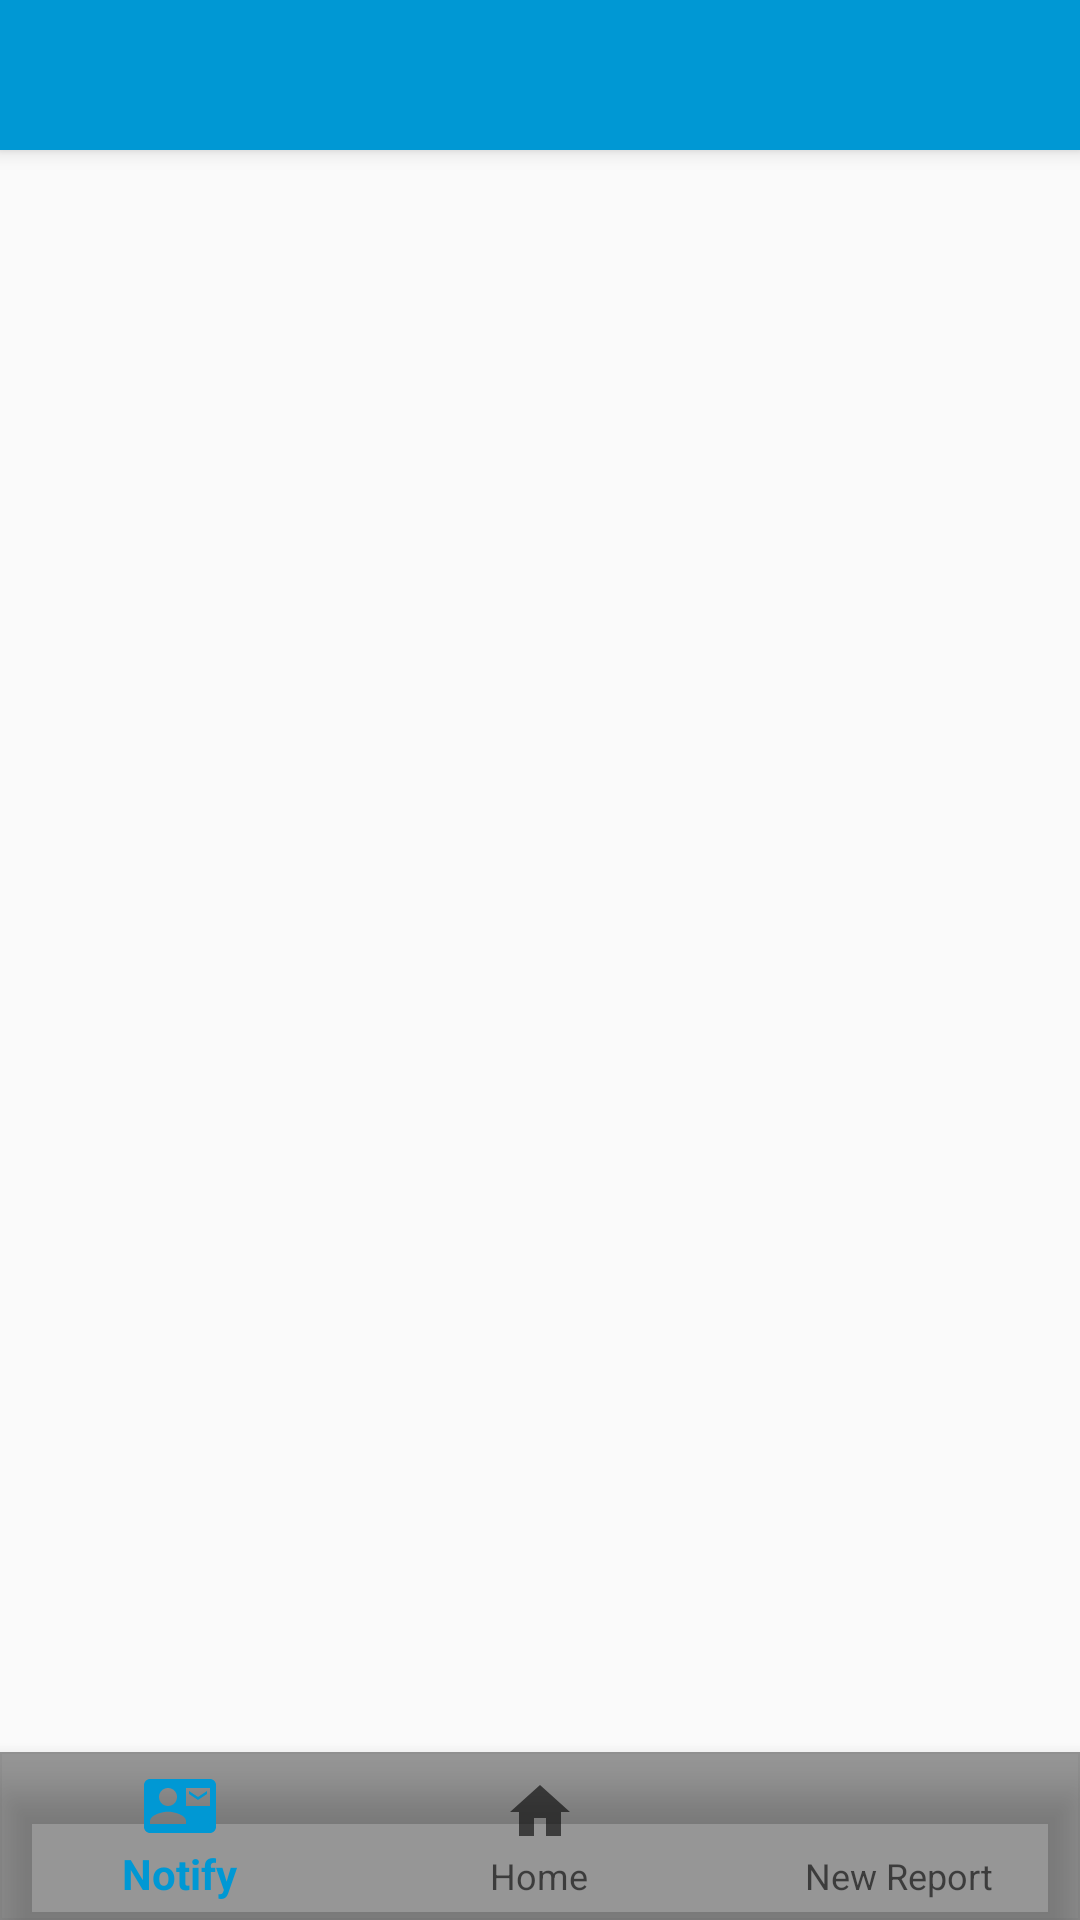

Write the Android layout XML for this screen, with the resource values it uses.
<!-- AndroidManifest.xml: application theme AppTheme -->
<!-- res/layout/activity_main_report.xml -->
<?xml version="1.0" encoding="utf-8"?>
<android.support.design.widget.CoordinatorLayout xmlns:android="http://schemas.android.com/apk/res/android"
    xmlns:app="http://schemas.android.com/apk/res-auto"
    xmlns:tools="http://schemas.android.com/tools"
    android:layout_width="match_parent"
    android:layout_height="match_parent"
    android:fitsSystemWindows="true"
    tools:context="com.example.lordmahdi.crime_report_app.Report.mainReport">

    <android.support.design.widget.AppBarLayout
        android:layout_width="match_parent"
        android:layout_height="wrap_content"
        android:theme="@style/AppTheme.AppBarOverlay">

        <android.support.v7.widget.Toolbar
            android:id="@+id/toolbar"
            android:layout_width="match_parent"
            android:layout_height="50dp"
            android:background="?attr/colorPrimary"
            app:popupTheme="@style/AppTheme.PopupOverlay" />

    </android.support.design.widget.AppBarLayout>

    <include layout="@layout/content_main_report"/>


    <android.support.design.widget.BottomNavigationView
        android:layout_width="match_parent"
        android:layout_height="wrap_content"
        app:menu="@menu/menu_nav_bottom"
        android:layout_gravity="bottom"
        android:background="@color/black_overlay"
        android:id="@+id/nav_bottom"
        >

    </android.support.design.widget.BottomNavigationView>

</android.support.design.widget.CoordinatorLayout>
<!-- res/layout/content_main_report.xml (included above) -->
<?xml version="1.0" encoding="utf-8"?>
<RelativeLayout xmlns:android="http://schemas.android.com/apk/res/android"
    xmlns:tools="http://schemas.android.com/tools"
    android:id="@+id/content_main_report"
    android:layout_width="match_parent"
    android:layout_height="wrap_content"
    tools:context="com.example.lordmahdi.crime_report_app.Report.mainReport"
    tools:showIn="@layout/activity_main_report">


</RelativeLayout>
<!-- resources referenced by this layout -->
<resources>
  <color name="black_overlay">#66000000</color>
  <style name="AppTheme.AppBarOverlay" parent="ThemeOverlay.AppCompat.Dark.ActionBar" />
  <style name="AppTheme.PopupOverlay" parent="ThemeOverlay.AppCompat.Light" />
  <style name="AppTheme" parent="Theme.AppCompat.Light.DarkActionBar">
          
          <item name="colorPrimary">@color/colorPrimary</item>
          <item name="colorPrimaryDark">@color/colorPrimaryDark</item>
          <item name="colorAccent">@color/colorAccent</item>
      </style>
  <color name="colorPrimary">#0098d4</color>
  <color name="colorPrimaryDark">#007aab</color>
  <color name="colorAccent">#ecf904</color>
</resources>
